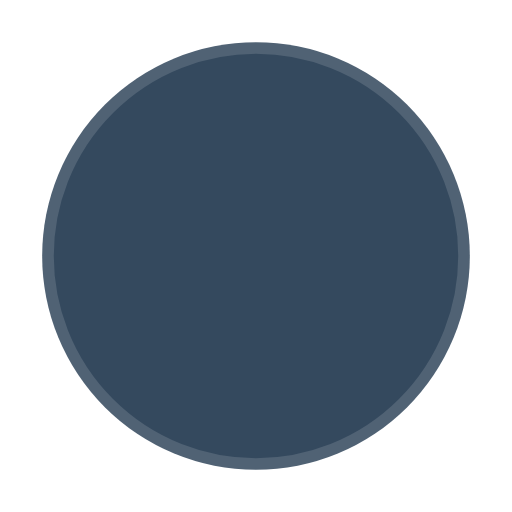
t = 0.00 s
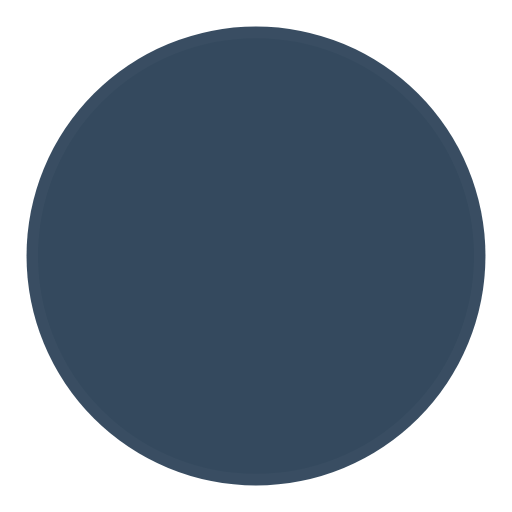
t = 0.45 s
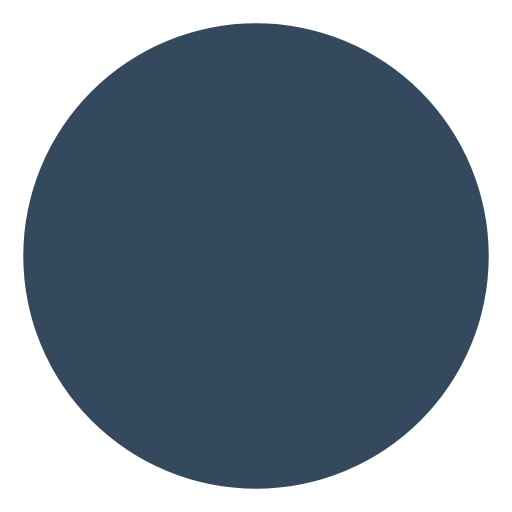
t = 0.90 s
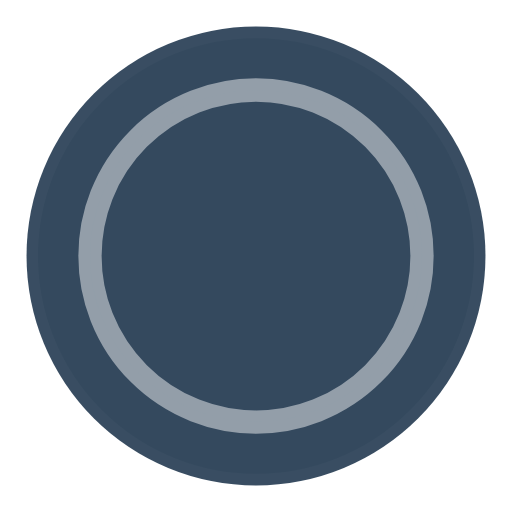
t = 1.35 s

The animated SVG that drew these frames (rendered in a browser with its animation timeline set to each time). Animation: 4 SMIL elements (animate=4); one cycle of 1.80 s, repeats indefinitely.

<svg width="44" height="44" viewBox="0 0 44 44" xmlns="http://www.w3.org/2000/svg" stroke="#fff">
    <g fill="#34495E" fill-rule="evenodd" stroke-width="2">
        <circle cx="22" cy="22" r="1">
            <animate attributeName="r"
                begin="0s" dur="1.8s"
                values="1; 20"
                calcMode="spline"
                keyTimes="0; 1"
                keySplines="0.165, 0.84, 0.44, 1"
                repeatCount="indefinite" />
            <animate attributeName="stroke-opacity"
                begin="0s" dur="1.8s"
                values="1; 0"
                calcMode="spline"
                keyTimes="0; 1"
                keySplines="0.3, 0.61, 0.355, 1"
                repeatCount="indefinite" />
        </circle>
        <circle cx="22" cy="22" r="1">
            <animate attributeName="r"
                begin="-0.9s" dur="1.8s"
                values="1; 20"
                calcMode="spline"
                keyTimes="0; 1"
                keySplines="0.165, 0.84, 0.44, 1"
                repeatCount="indefinite" />
            <animate attributeName="stroke-opacity"
                begin="-0.9s" dur="1.8s"
                values="1; 0"
                calcMode="spline"
                keyTimes="0; 1"
                keySplines="0.3, 0.61, 0.355, 1"
                repeatCount="indefinite" />
        </circle>
    </g>
</svg>
